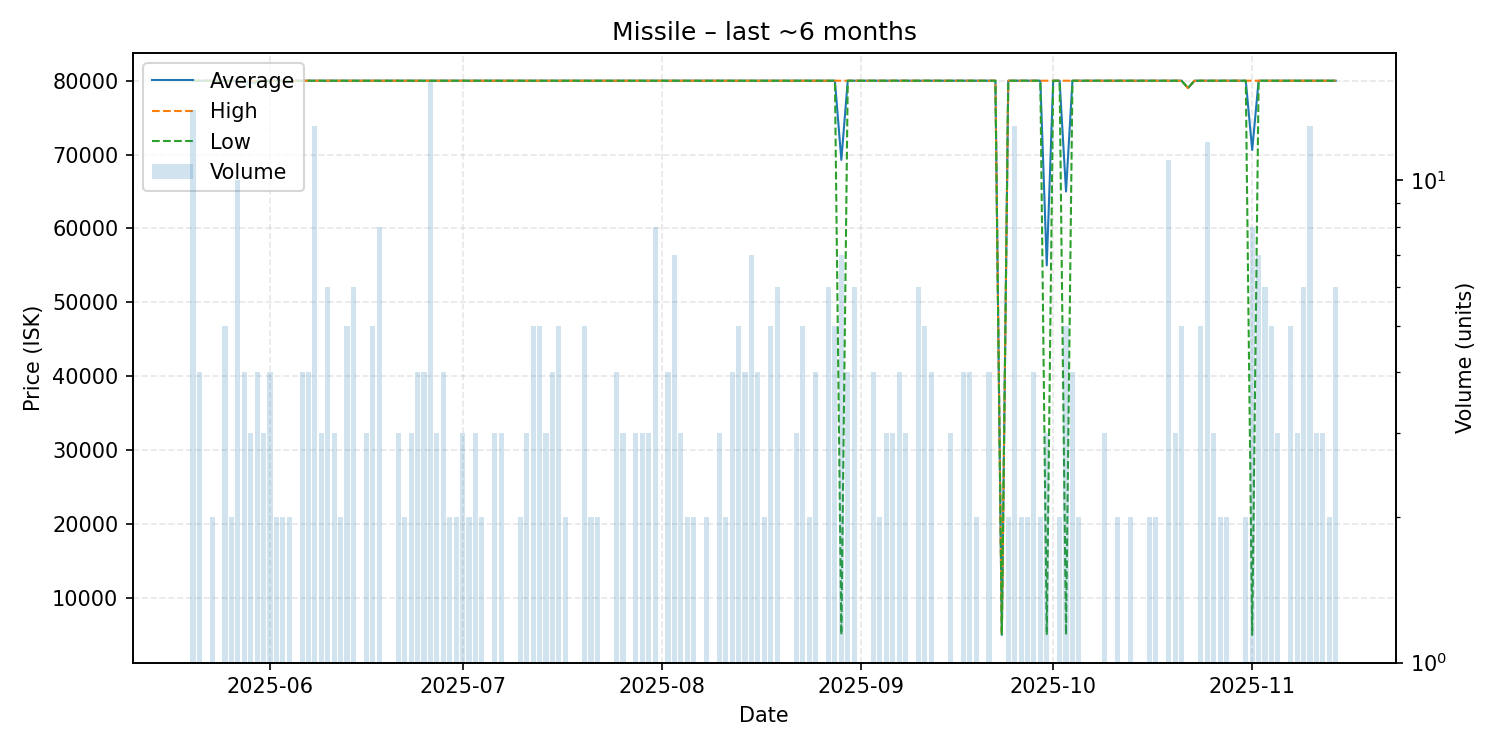

Values plotted in this chart, from the file beside it:
date, average, highest, lowest, order_count, volume
2025-05-20, 80000, 80000, 80000, 4, 14
2025-05-21, 80000, 80000, 80000, 4, 4
2025-05-23, 80000, 80000, 80000, 2, 2
2025-05-24, 80000, 80000, 80000, 1, 1
2025-05-25, 80000, 80000, 80000, 5, 5
2025-05-26, 80000, 80000, 80000, 2, 2
2025-05-27, 80000, 80000, 80000, 10, 10
2025-05-28, 80000, 80000, 80000, 4, 4
2025-05-29, 79667, 80000, 79000, 3, 3
2025-05-30, 80000, 80000, 80000, 4, 4
2025-05-31, 80000, 80000, 80000, 3, 3
2025-06-01, 80000, 80000, 80000, 4, 4
2025-06-02, 80000, 80000, 80000, 2, 2
2025-06-03, 80000, 80000, 80000, 2, 2
2025-06-04, 79975, 80000, 79950, 2, 2
2025-06-05, 80000, 80000, 80000, 1, 1
2025-06-06, 80000, 80000, 80000, 4, 4
2025-06-07, 80000, 80000, 80000, 4, 4
2025-06-08, 80000, 80000, 80000, 13, 13
2025-06-09, 80000, 80000, 80000, 3, 3
2025-06-10, 80000, 80000, 80000, 6, 6
2025-06-11, 80000, 80000, 80000, 3, 3
2025-06-12, 80000, 80000, 80000, 2, 2
2025-06-13, 80000, 80000, 80000, 5, 5
2025-06-14, 79998, 80000, 79990, 6, 6
2025-06-15, 80000, 80000, 80000, 1, 1
2025-06-16, 80000, 80000, 80000, 3, 3
2025-06-17, 80000, 80000, 80000, 5, 5
2025-06-18, 80000, 80000, 80000, 8, 8
2025-06-19, 80000, 80000, 80000, 1, 1
2025-06-21, 80000, 80000, 80000, 3, 3
2025-06-22, 80000, 80000, 80000, 2, 2
2025-06-23, 80000, 80000, 80000, 3, 3
2025-06-24, 80000, 80000, 80000, 4, 4
2025-06-25, 80000, 80000, 80000, 4, 4
2025-06-26, 80000, 80000, 80000, 16, 16
2025-06-27, 80000, 80000, 80000, 3, 3
2025-06-28, 80000, 80000, 80000, 4, 4
2025-06-29, 80000, 80000, 80000, 2, 2
2025-06-30, 80000, 80000, 80000, 2, 2
2025-07-01, 80000, 80000, 80000, 3, 3
2025-07-02, 80000, 80000, 80000, 2, 2
2025-07-03, 80000, 80000, 80000, 3, 3
2025-07-04, 80000, 80000, 80000, 2, 2
2025-07-05, 80000, 80000, 80000, 1, 1
2025-07-06, 80000, 80000, 80000, 3, 3
2025-07-07, 80000, 80000, 80000, 3, 3
2025-07-09, 80000, 80000, 80000, 1, 1
2025-07-10, 79995, 80000, 79990, 2, 2
2025-07-11, 80000, 80000, 80000, 2, 3
2025-07-12, 80000, 80000, 80000, 5, 5
2025-07-13, 80000, 80000, 80000, 5, 5
2025-07-14, 80000, 80000, 80000, 3, 3
2025-07-15, 80000, 80000, 80000, 4, 4
2025-07-16, 80000, 80000, 80000, 5, 5
2025-07-17, 80000, 80000, 80000, 2, 2
2025-07-18, 80000, 80000, 80000, 1, 1
2025-07-20, 80000, 80000, 80000, 5, 5
2025-07-21, 80000, 80000, 80000, 2, 2
2025-07-22, 80000, 80000, 80000, 2, 2
... 109 more rows
